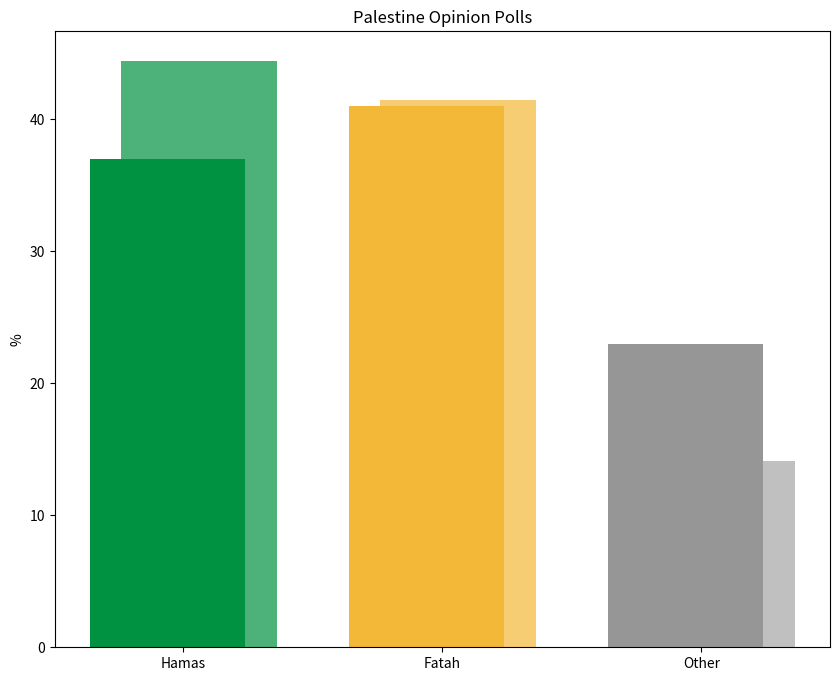

The matplotlib source for this figure: (Note: this script raises an exception after producing the figure.)
import matplotlib.pyplot as plt
import numpy as np

parties = ['Hamas', 'Fatah', 'Other']
polling_2026 = [37, 41, 23]
election_2006 = [44.45, 41.43, 14.12]

poll_colors = ['#009240', '#f4b838', '#969696']
election_colors = ['#4cb279', '#f7cd73', '#c0c0c0']

x = np.arange(len(parties))
width = 0.6

fig, ax = plt.subplots(figsize=(10, 8))
ax.bar(x + width/10, election_2006, width=width, color=election_colors, label='2006 Election')
ax.bar(x - width/10, polling_2026, width=width, color=poll_colors, label='August 2026 Polling')

ax.set_ylabel('%')
ax.set_xticks(x)
ax.set_xticklabels(parties)
ax.set_title('Palestine Opinion Polls')

plt.savefig('Asia/MiddleEast/Palestine Opinion Polls.png', dpi=300, bbox_inches='tight')
plt.show()
